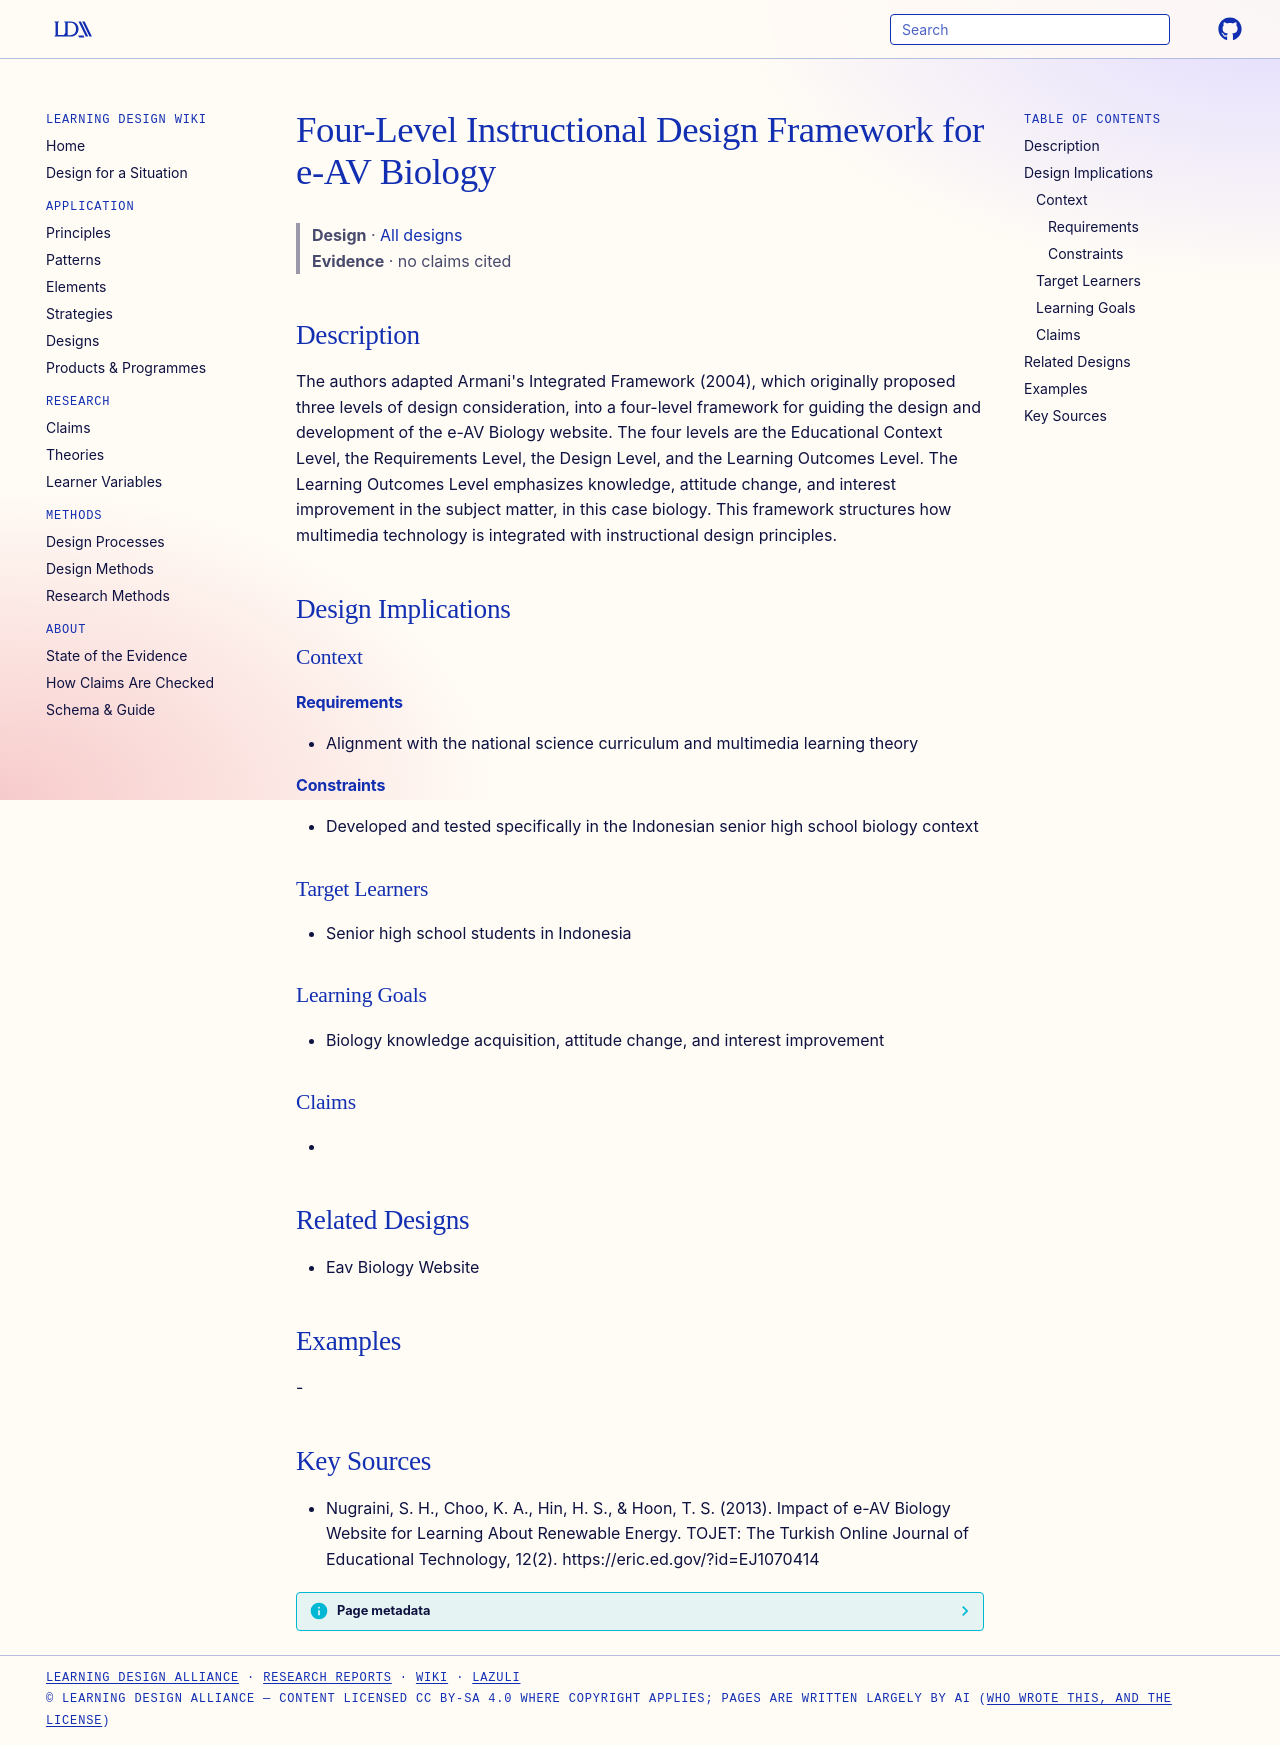

repository: Learning-Design-Alliance/learning-wiki · page: designs/eav-biology-four-level-instructional-design-framework/index.html · generator: mkdocs

---
type: design
id: eav-biology-four-level-instructional-design-framework
title: Four-Level Instructional Design Framework for e-AV Biology
description: "The authors adapted Armani's Integrated Framework (2004), which originally proposed three levels of design consideration, into a four-level framework for guiding the design and development of the e-AV Biology website."
status: review
generated:
  by: "process:settle-candidates"
  at: 2026-11-03
sources:
  - id: nugraini-2013
    resource: "https://eric.ed.gov/?id=EJ1070414"
    title: "Nugraini, S. H., Choo, K. A., Hin, H. S., & Hoon, T. S. (2013). Impact of e-AV Biology Website for Learning About Renewable Energy. TOJET: The Turkish Online Journal of Educational Technology, 12(2). https://eric.ed.gov/?id=EJ1070414"
    author: "Nugraini, S. H., Choo, K. A., Hin, H. S., & Hoon, T. S"
---

# Four-Level Instructional Design Framework for e-AV Biology

> **Design** · [All designs](index.md)
> **Evidence** · no claims cited

## Description
The authors adapted Armani's Integrated Framework (2004), which originally proposed three levels of design consideration, into a four-level framework for guiding the design and development of the e-AV Biology website. The four levels are the Educational Context Level, the Requirements Level, the Design Level, and the Learning Outcomes Level. The Learning Outcomes Level emphasizes knowledge, attitude change, and interest improvement in the subject matter, in this case biology. This framework structures how multimedia technology is integrated with instructional design principles.

## Design Implications

### Context
#### Requirements
- Alignment with the national science curriculum and multimedia learning theory
#### Constraints
- Developed and tested specifically in the Indonesian senior high school biology context

### Target Learners
- Senior high school students in Indonesia

### Learning Goals
- Biology knowledge acquisition, attitude change, and interest improvement

### Claims
- 

## Related Designs
- Eav Biology Website

## Examples
-

## Key Sources
- Nugraini, S. H., Choo, K. A., Hin, H. S., & Hoon, T. S. (2013). Impact of e-AV Biology Website for Learning About Renewable Energy. TOJET: The Turkish Online Journal of Educational Technology, 12(2). https://eric.ed.gov/?id=EJ1070414
